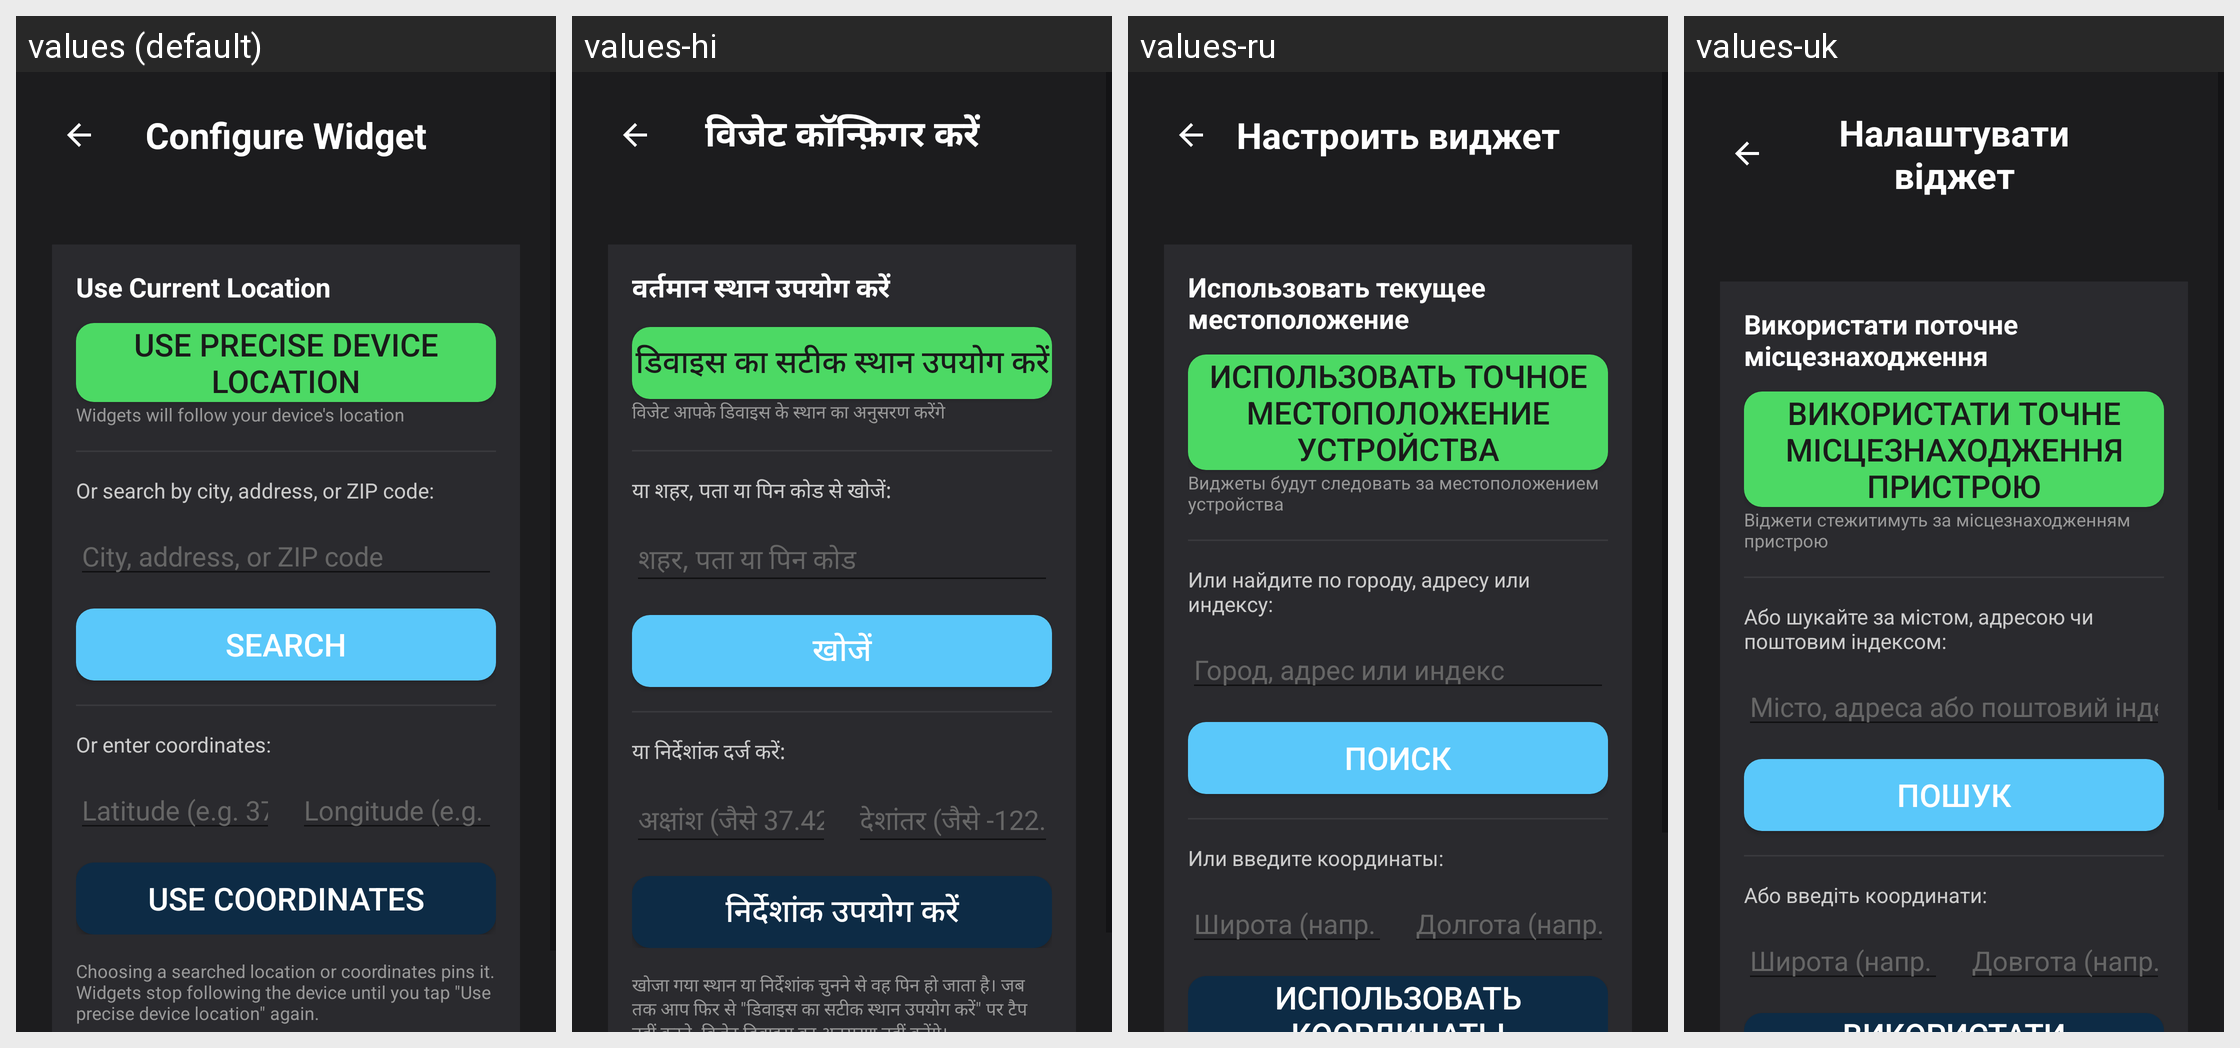

The Android screen above is rendered under several locales of the same app. Produce the string resources it draws, with the default and per-locale values.
Android screen res/layout/activity_config.xml rendered under 4 locales, left to right: values (default), values-hi, values-ru, values-uk. Device: Nexus 5 (rendered at 1080×1920; each locale shown at half size, 540×960, under a caption strip naming it); theme Theme.WeatherWidget.
Other locales in the repository, not shown: values-ar, values-bn, values-de, values-es, values-fr, values-in, values-it, values-ja, values-ko, values-pl, values-pt, values-th, values-tr, values-ur, values-vi, values-zh-rCN.
Strings drawn on this screen, with the default value and each locale's value (text and hints the layout hard-codes, and strings that could not be matched under every locale, appear in the picture but are not listed):

configure_widget
  values: Configure Widget
  values-hi: विजेट कॉन्फ़िगर करें
  values-ru: Настроить виджет
  values-uk: Налаштувати віджет

use_current_location
  values: Use Current Location
  values-hi: वर्तमान स्थान उपयोग करें
  values-ru: Использовать текущее местоположение
  values-uk: Використати поточне місцезнаходження

use_precise_location
  values: Use precise device location
  values-hi: डिवाइस का सटीक स्थान उपयोग करें
  values-ru: Использовать точное местоположение устройства
  values-uk: Використати точне місцезнаходження пристрою

follow_device_explainer
  values: Widgets will follow your device's location
  values-hi: विजेट आपके डिवाइस के स्थान का अनुसरण करेंगे
  values-ru: Виджеты будут следовать за местоположением устройства
  values-uk: Віджети стежитимуть за місцезнаходженням пристрою

or_search_location
  values: Or search by city, address, or ZIP code:
  values-hi: या शहर, पता या पिन कोड से खोजें:
  values-ru: Или найдите по городу, адресу или индексу:
  values-uk: Або шукайте за містом, адресою чи поштовим індексом:

location_search_hint
  values: City, address, or ZIP code
  values-hi: शहर, पता या पिन कोड
  values-ru: Город, адрес или индекс
  values-uk: Місто, адреса або поштовий індекс

search_location
  values: Search
  values-hi: खोजें
  values-ru: Поиск
  values-uk: Пошук

or_enter_coordinates
  values: Or enter coordinates:
  values-hi: या निर्देशांक दर्ज करें:
  values-ru: Или введите координаты:
  values-uk: Або введіть координати:

latitude_hint
  values: Latitude (e.g. 37.422)
  values-hi: अक्षांश (जैसे 37.422)
  values-ru: Широта (напр. 37.422)
  values-uk: Широта (напр. 37.422)

longitude_hint
  values: Longitude (e.g. -122.0841)
  values-hi: देशांतर (जैसे -122.0841)
  values-ru: Долгота (напр. -122.0841)
  values-uk: Довгота (напр. -122.0841)
